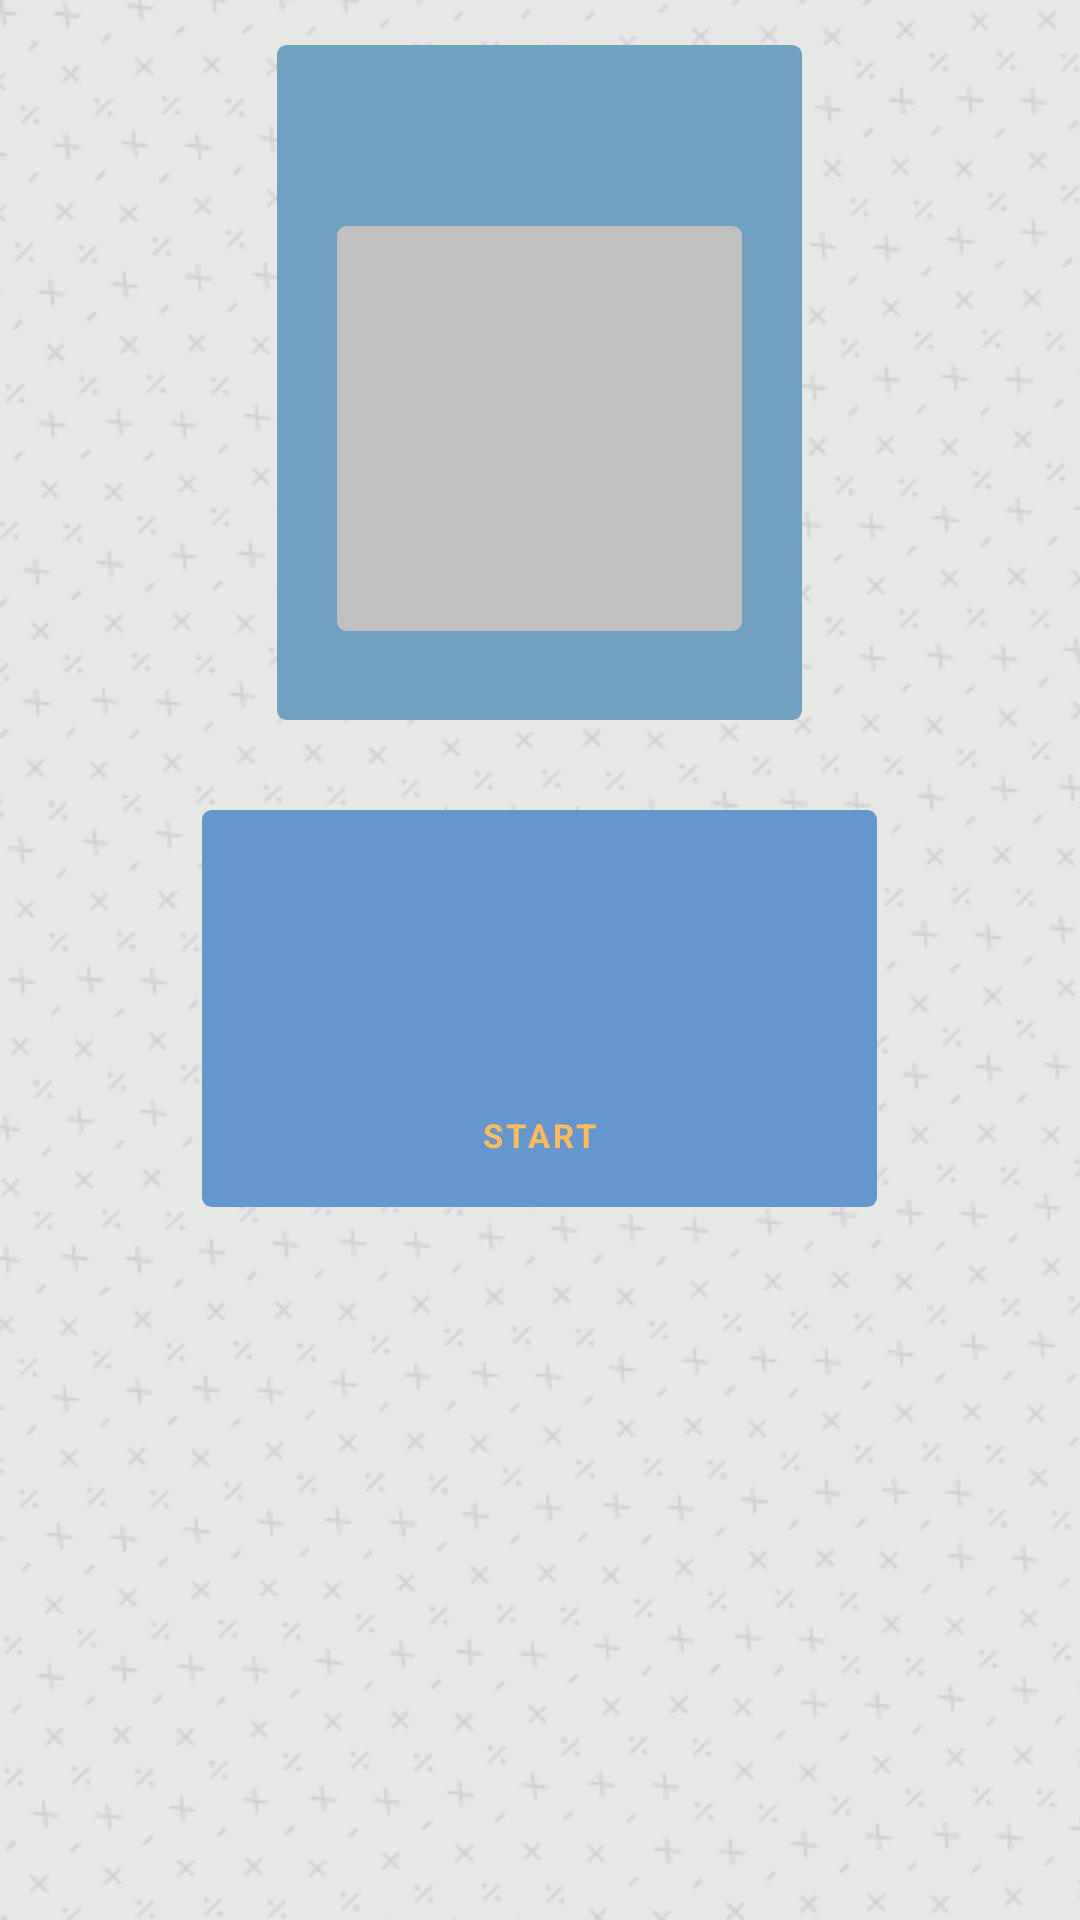

Android layout source for this screen:
<!-- AndroidManifest.xml: application theme Theme.PocketMaths -->
<!-- res/layout/main_menu_item.xml -->
<?xml version="1.0" encoding="utf-8"?>
<RelativeLayout xmlns:android="http://schemas.android.com/apk/res/android"
    android:id="@+id/relMainMenuItem"
    android:layout_width="match_parent"
    android:layout_height="wrap_content"
    >


    <com.google.android.material.card.MaterialCardView
        android:id="@+id/cvCollapsedMainMenuItem"
        android:layout_width="175dp"
        android:layout_height="225dp"
        android:layout_centerHorizontal="true"
        android:layout_marginStart="15dp"
        android:layout_marginTop="15dp"
        android:layout_marginEnd="15dp"
        android:layout_marginBottom="15dp"
        android:padding="15dp">

        <RelativeLayout
            android:id="@+id/relCollapsedMainMenuItem"
            android:layout_width="match_parent"
            android:layout_height="match_parent"
            android:layout_gravity="center_horizontal"
            android:layout_margin="10dp"
            android:layout_marginBottom="20dp">

            <TextView
                android:id="@+id/txtQuestionSetName"
                android:layout_width="wrap_content"
                android:layout_height="wrap_content"
                android:layout_centerHorizontal="true"
                android:layout_marginStart="13dp"
                android:layout_marginTop="13dp"
                android:layout_marginEnd="13dp"
                android:layout_marginBottom="13dp"
                android:textAlignment="center"
                android:textSize="18sp"
                android:textStyle="bold" />

            <androidx.cardview.widget.CardView
                android:layout_width="135dp"
                android:layout_height="135dp"
                android:layout_below="@id/txtQuestionSetName"
                android:layout_centerHorizontal="true"
                android:backgroundTint="@color/Silver">

                <ImageView
                    android:id="@+id/imgQuestionSet"
                    android:layout_width="125dp"
                    android:layout_height="125dp"
                    android:layout_centerHorizontal="true"
                    android:layout_gravity="center"
                    android:contentDescription="@string/question_set_image"
                    />
            </androidx.cardview.widget.CardView>
        </RelativeLayout>



    </com.google.android.material.card.MaterialCardView>

    <androidx.cardview.widget.CardView
        android:id="@+id/cvExpandedMainMenuItem"
        android:layout_width="225dp"
        android:layout_height="wrap_content"
        android:layout_below="@id/cvCollapsedMainMenuItem"
        android:layout_centerHorizontal="true"
        android:layout_marginTop="15dp"
        android:layout_marginEnd="15dp"
        android:layout_marginBottom="15dp"
        android:padding="15dp"
        >

        <RelativeLayout
            android:layout_width="match_parent"
            android:layout_height="wrap_content"
            android:layout_gravity="center">

            <TextView
                android:id="@+id/txtNumberOfQuestions"
                android:layout_width="wrap_content"
                android:layout_height="wrap_content"
                android:layout_marginStart="10dp"
                android:layout_marginTop="15dp"
                android:textColor="@color/YellowOrange"
                android:textSize="13sp"
                android:textStyle="bold" />

            <TextView
                android:id="@+id/txtCurrentQuestionIndex"
                android:layout_width="wrap_content"
                android:layout_height="wrap_content"
                android:layout_marginTop="15dp"
                android:layout_marginStart="10dp"
                android:layout_marginEnd="10dp"
                android:layout_alignParentEnd="true"
                android:layout_toEndOf="@id/txtNumberOfQuestions"
                android:textAlignment="viewEnd"
                android:textSize="13sp"
                android:textStyle="bold"
                android:textColor="@color/YellowOrange"
                />


            <TextView
                android:id="@+id/txtQuestionSetDescription"
                android:layout_width="wrap_content"
                android:layout_height="wrap_content"
                android:layout_below="@id/txtNumberOfQuestions"
                android:layout_centerHorizontal="true"
                android:layout_marginStart="15dp"
                android:layout_marginTop="15dp"
                android:layout_marginEnd="15dp"
                android:layout_marginBottom="15dp"
                android:textSize="16sp" />

            <com.google.android.material.button.MaterialButton
                android:id="@+id/btnStartQuestionSet"
                style="@style/defaultTextButton"
                android:layout_width="wrap_content"
                android:layout_height="wrap_content"
                android:layout_below="@id/txtQuestionSetDescription"
                android:layout_centerHorizontal="true"
                android:text="@string/start" />


        </RelativeLayout>


    </androidx.cardview.widget.CardView>


</RelativeLayout>
<!-- resources referenced by this layout -->
<resources>
  <color name="Silver">#C0C0C0</color>
  <color name="YellowOrange">#FFBB5C</color>
  <string name="question_set_image">Question Set Image</string>
  <string name="start">Start</string>
  <style name="defaultTextButton" parent="Widget.MaterialComponents.Button.TextButton">
          <item name="android:textStyle">bold</item>
          <item name="android:textSize">11sp</item>
          <item name="android:textColor">@color/YellowOrange</item>
          <item name="rippleColor">@color/YellowOrange</item>
      </style>
  <style name="Theme.PocketMaths" parent="Theme.MaterialComponents.DayNight.NoActionBar">
  
          <item name="android:statusBarColor" tools:targetApi="l">@color/OxfordBlue</item>
  
          <item name="android:textColor">@color/Primary</item>
  
          <item name="android:textColorHighlight">@color/MellowApricot</item>
  
          <item name="colorAccent">@color/YellowOrange</item>
  
          <item name="android:colorEdgeEffect">@color/YellowOrange</item>
  
          <item name="fontFamily">@font/metropolis_light</item>
  
          <item name="android:windowBackground">@drawable/default_symbols_background_bitmap</item>
  
          <item name="materialCardViewStyle">@style/defaultCardView1</item>
  
          <item name="cardViewStyle">@style/defaultCardView2</item>
  
          <item name="editTextStyle">@style/defaultEditText</item>
  
          <item name="materialButtonStyle">@style/defaultButton</item>
  
          <item name="radioButtonStyle">@style/defaultRadioButton</item>
  
          <item name="tabStyle">@style/defaultTabLayout</item>
  
      </style>
  <color name="OxfordBlue">#02223C</color>
  <color name="Primary">#404040</color>
  <color name="MellowApricot">#FFCC85</color>
  <!-- drawable default_symbols_background_bitmap (drawable) -->
  <?xml version="1.0" encoding="utf-8"?>
  <bitmap xmlns:android="http://schemas.android.com/apk/res/android"
      android:src="@drawable/defaultsymbolsbackground"
      android:tileMode="repeat"
  
      >
  </bitmap>
  <style name="defaultCardView1" parent="">
          <item name="cardBackgroundColor">@color/AirSuperiorityBlue</item>
          <item name="elevation">100dp</item>
          <item name="cardCornerRadius">3dp</item>
      </style>
  <style name="defaultCardView2" parent="defaultCardView1">
          <item name="cardBackgroundColor">@color/BlueGray</item>
      </style>
  <style name="defaultEditText" parent="@android:style/Widget.EditText">
          <item name="android:textColorHint">@color/Primary</item>
          <item name="android:textColor">@color/Primary</item>
          <item name="android:textSize">16sp</item>
      </style>
  <style name="defaultButton" parent="@style/Widget.MaterialComponents.Button">
          <item name="backgroundTint">@color/YellowOrange</item>
          <item name="android:textStyle">bold</item>
          <item name="android:textSize">13sp</item>
          <item name="haloColor">@color/YellowOrange</item>
  
      </style>
  <style name="defaultRadioButton" parent="Base.Widget.AppCompat.CompoundButton.RadioButton">
          <item name="android:textColor">@color/Secondary</item>
          <item name="android:textSize">16sp</item>
          <item name="android:buttonTint">@color/Silver</item>
      </style>
  <style name="defaultTabLayout" parent="Widget.MaterialComponents.TabLayout">
          <item name="tabIndicatorColor">@color/YellowOrange</item>
          <item name="tabSelectedTextColor">@color/YellowOrange</item>
          <item name="android:colorAccent">@color/YellowOrange</item>
          <item name="tabBackground">@color/AirSuperiorityBlue</item>
      </style>
  <!-- drawable defaultsymbolsbackground: png bitmap (drawable, 122634 bytes) -->
  <color name="AirSuperiorityBlue">#71A1C1</color>
  <color name="BlueGray">#6596CD</color>
  <color name="Secondary">#CFCFCF</color>
</resources>
